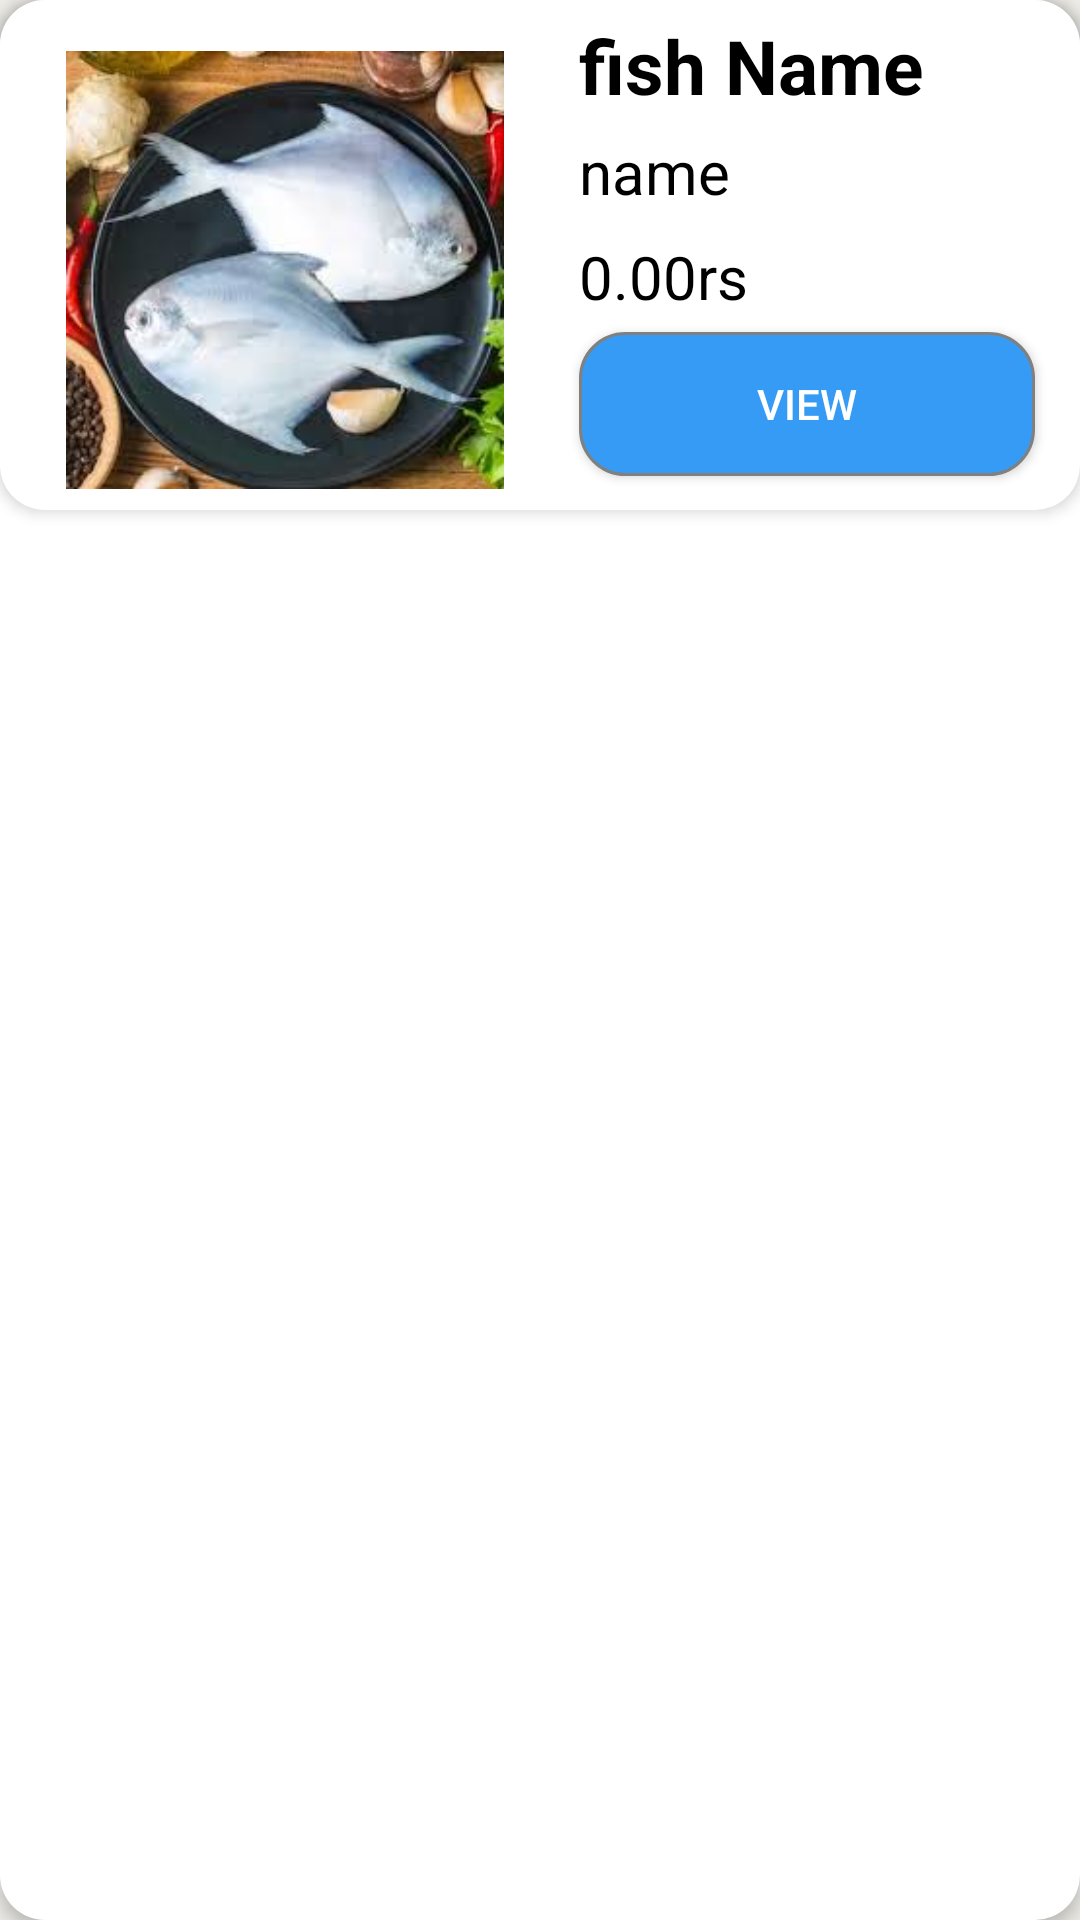

Produce the Android XML layout that renders to this screen, including the resource entries it uses.
<!-- AndroidManifest.xml: application theme Theme.Anaghafish -->
<!-- res/layout/viewholder_vendorlist.xml -->
<?xml version="1.0" encoding="utf-8"?>
<LinearLayout xmlns:android="http://schemas.android.com/apk/res/android"
    android:layout_width="match_parent"
    android:layout_height="wrap_content"
    xmlns:app="http://schemas.android.com/apk/res-auto"
    android:orientation="horizontal"
    android:layout_margin="10dp"
    android:elevation="3dp"
    android:background="@drawable/white_recommended_btn"
    app:cardBackgroundColor="#ECEBE6">
    <LinearLayout
        android:layout_width="match_parent"
        android:layout_height="wrap_content"
        android:orientation="horizontal"
        android:background="@drawable/white_recommended_btn"
        android:padding="5dp"
        android:elevation="3dp"
        >

        <FrameLayout
            android:layout_width="180dp"
            android:layout_height="150dp"
            android:padding="2dp"
            android:background="@color/white"
            android:layout_marginTop="10dp"
            >

            <ImageView
                android:id="@+id/img1"

                android:layout_width="match_parent"
                android:layout_height="match_parent"
                android:src="@drawable/raw"
                android:background="@color/white"
                />

        </FrameLayout>

        <LinearLayout
            android:layout_width="match_parent"
            android:layout_height="wrap_content"
            android:orientation="vertical"
            android:background="@color/white"
            >

            <TextView
                android:id="@+id/fishtext"
                android:layout_width="match_parent"
                android:layout_height="wrap_content"
                android:text="fish Name"
                android:textColor="@color/black"
                android:textSize="25sp"
                android:textStyle="bold"
                android:layout_marginStart="8dp"
                android:background="@color/white"
                />

            <TextView
                android:id="@+id/nametext"
                android:layout_marginTop="5dp"
                android:layout_width="match_parent"
                android:layout_height="wrap_content"
                android:text="name"
                android:textColor="@color/black"
                android:textSize="20sp"
                android:background="@color/white"
                android:layout_marginStart="8dp"
                android:layout_marginEnd="8dp"/>
            <TextView
                android:id="@+id/pricetext"
                android:layout_marginTop="8dp"
                android:layout_width="match_parent"
                android:layout_height="wrap_content"
                android:text="0.00rs"
                android:textColor="@color/black"
                android:textSize="20sp"
                android:background="@color/white"
                android:layout_marginStart="8dp"
                android:layout_marginEnd="8dp"/>
            <TextView
                android:id="@+id/phonetext"
                android:layout_marginTop="8dp"
                android:layout_width="match_parent"
                android:layout_height="wrap_content"
                android:text="0.00rs"
                android:visibility="gone"
                android:textColor="@color/black"
                android:textSize="20sp"
                android:background="@color/white"
                android:layout_marginStart="8dp"
                android:layout_marginEnd="8dp"/>
            <Button
                android:id="@+id/addBtn"
                android:layout_width="match_parent"
                android:layout_height="wrap_content"
                android:padding="5dp"
                android:layout_marginStart="8dp"
                android:layout_marginEnd="10dp"
                android:layout_marginTop="5dp"
                android:layout_marginBottom="5dp"
                android:background="@drawable/blue_btn_background"
                android:text="View"
                android:textColor="@color/white"
                />
        </LinearLayout>
    </LinearLayout>
</LinearLayout>
<!-- resources referenced by this layout -->
<resources>
  <color name="black">#FF000000</color>
  <color name="white">#FFFFFFFF</color>
  <!-- drawable blue_btn_background (drawable) -->
  <?xml version="1.0" encoding="utf-8"?>
  <selector xmlns:android="http://schemas.android.com/apk/res/android">
  <item>
      <shape android:shape="rectangle">
          <corners android:radius="15dp"/>
          <solid android:color="@color/skyblue1"/>
          <stroke android:color="@color/grey" android:width="1dp"/>
      </shape>
  </item>
  </selector>
  <!-- drawable raw: jpeg bitmap (drawable, 9813 bytes) -->
  <!-- drawable white_recommended_btn (drawable) -->
  <?xml version="1.0" encoding="utf-8"?>
  <selector xmlns:android="http://schemas.android.com/apk/res/android">
  <item>
      <shape android:shape="rectangle">
          <corners android:radius="15dp" />
          <solid android:color="@color/white"/>
      </shape>
  </item>
  </selector>
  <style name="Theme.Anaghafish" parent="Base.Theme.Anaghafish" />
  <color name="skyblue1">#369BF4</color>
  <color name="grey">#808080</color>
  <style name="Base.Theme.Anaghafish" parent="Theme.AppCompat.Light.NoActionBar">
          <item name="android:background">@color/light</item>
          <item name="colorPrimary">@color/skyblue1</item>
          <item name="colorPrimaryVariant">@color/skyblue1</item>
  
      </style>
  <color name="light">#ECEBE6</color>
</resources>
